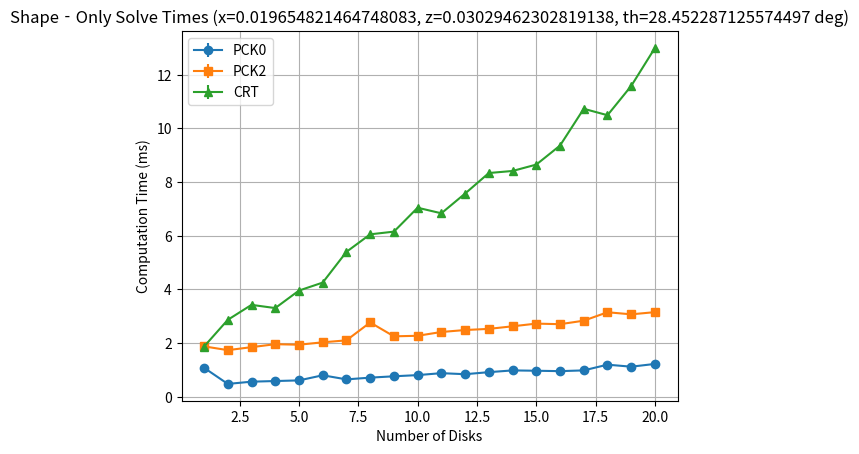
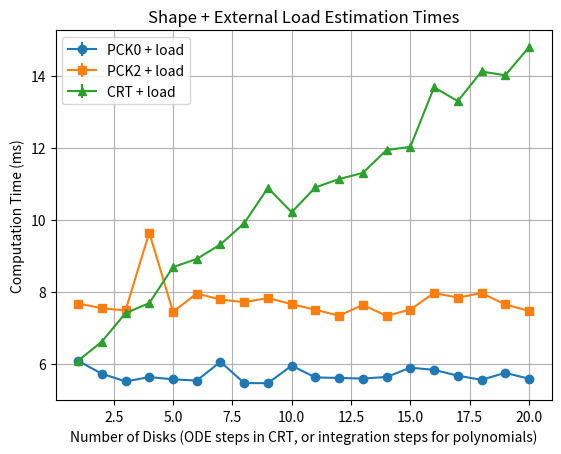
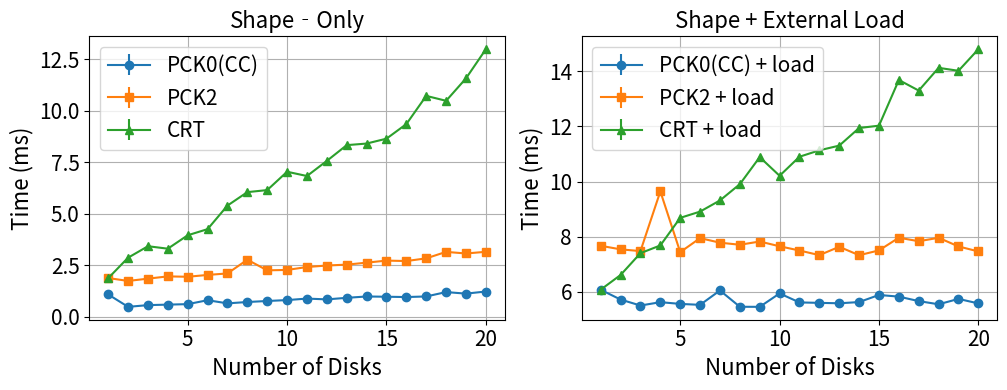

Source code (Python) for these figures, in order:
#!/usr/bin/env python3

import numpy as np
import math
import time
from numpy.linalg import norm, pinv
from scipy.integrate import solve_ivp, quad
from scipy.optimize import least_squares
import matplotlib.pyplot as plt

##############################################################################
# 0) Utility to compute final tip error
##############################################################################
def tip_error(frames, x_des, z_des, theta_des):
    """
    Returns [dx, dz, dtheta] between the last frame in 'frames' and
    the desired tip pose (x_des, z_des, theta_des).
    
    frames.shape = (4, 4*N). Each 4x4 block is a pose along the rod.
    The final block is frames[:, -4:].
    """
    T_end = frames[:, -4:]
    x_end = T_end[0, 3]
    z_end = T_end[2, 3]
    # Orientation around Y => theta = atan2(T[0,2], T[2,2])
    theta_end = math.atan2(T_end[0, 2], T_end[2, 2])
    return np.array([x_end - x_des, z_end - z_des, theta_end - theta_des])


##############################################################################
# 1) Integration of curvature => frames
##############################################################################
def build_inplane_frames(kappa_func, length, number_disks=10):
    """
    Integrate curvature from s=0..length, subdividing each 'disk' into 10 substeps.
    Returns frames of shape (4, 4*(number_disks+1)).
    """
    frames = np.zeros((4, 4*(number_disks+1)))
    frames[:, 0:4] = np.eye(4)

    def theta_of_s_local(s):
        val, _ = quad(kappa_func, 0, s)
        return val

    ds = length / number_disks
    x_cur = 0.0
    z_cur = 0.0
    th_cur= 0.0
    s_current = 0.0

    for i in range(number_disks+1):
        # Build 4x4 pose
        R_3x3 = np.array([
            [ math.cos(th_cur), 0, math.sin(th_cur) ],
            [ 0,                1,               0  ],
            [-math.sin(th_cur), 0, math.cos(th_cur) ]
        ])
        T = np.eye(4)
        T[0:3, 0:3] = R_3x3
        T[0, 3] = x_cur
        T[2, 3] = z_cur
        frames[:, 4*i : 4*(i+1)] = T

        if i == number_disks:
            break

        # Subdivide for better geometry
        n_substep = 10
        local_ds = ds / n_substep
        for _ in range(n_substep):
            s_mid  = s_current + 0.5*local_ds
            th_mid = theta_of_s_local(s_mid)
            dx = math.sin(th_mid)*local_ds
            dz = math.cos(th_mid)*local_ds
            x_cur += dx
            z_cur += dz
            s_current += local_ds
        th_cur = theta_of_s_local(s_current)

    return frames


##############################################################################
# 2) PCK0 approach (constant curvature)
##############################################################################
def hp_0(L, l, X):
    """
    For PCK0, X = [m0].
    theta(s) = m0*s, s in [0..(l/L)].
    """
    s_val = l / L
    m0 = X[0]
    def theta_of_s(u): return m0*u
    def f_sin(u): return math.sin(theta_of_s(u))
    def f_cos(u): return math.cos(theta_of_s(u))
    x_int, _ = quad(f_sin, 0, s_val)
    z_int, _ = quad(f_cos, 0, s_val)
    x_tip = L*x_int
    z_tip = L*z_int
    tip_theta = theta_of_s(s_val)
    return np.array([x_tip, z_tip, tip_theta])

def build_inplane_polynomial_frames_0th(m0, length=0.1, number_disks=10):
    """
    Build frames from constant curvature 'm0'.
    """
    def kappa_func(s):
        return m0
    return build_inplane_frames(kappa_func, length, number_disks)

def pck0_inverse_2d_ls(x_tip, z_tip, theta_tip,
                       length=0.1, number_disks=10,
                       solver_tol=1e-6):
    """
    Solve for [m0] so final tip = (x_tip, z_tip, theta_tip).
    """
    def residual_fn(X):
        pose = hp_0(length, length, X)
        return pose - np.array([x_tip, z_tip, theta_tip])
    x0 = np.array([1.0])
    sol = least_squares(residual_fn, x0, method='lm',
                        ftol=solver_tol, xtol=solver_tol, gtol=solver_tol)
    m0_sol = sol.x[0]
    frames = build_inplane_polynomial_frames_0th(m0_sol, length, number_disks)
    return frames


##############################################################################
# 3) PCK2 approach (2nd-order polynomial curvature)
##############################################################################
def theta_of_s_pck2(s, m0, m1, m2):
    return m0*s + 0.5*m1*(s**2) + (m2*(s**3))/3.0

def hp_2(L, l, X):
    """
    Integrate from s=0..(l/L). X=[m0, m1, m2].
    """
    s_val = l / L
    m0, m1, m2 = X
    def theta_of_s(u):
        return m0*u + 0.5*m1*(u**2) + (m2*(u**3))/3.0
    def f_sin(u): return math.sin(theta_of_s(u))
    def f_cos(u): return math.cos(theta_of_s(u))
    x_int, _ = quad(f_sin, 0, s_val)
    z_int, _ = quad(f_cos, 0, s_val)
    x_tip = L*x_int
    z_tip = L*z_int
    tip_theta = theta_of_s(s_val)
    return np.array([x_tip, z_tip, tip_theta])

def build_inplane_polynomial_frames_2nd(X, length=0.1, number_disks=10):
    """
    Build frames from X=[m0,m1,m2].
    kappa(s)=m0 + m1*(s/L) + m2*(s/L)^2
    """
    m0, m1, m2 = X
    def kappa_func(s):
        s_norm = s/length
        return m0 + m1*s_norm + m2*(s_norm**2)
    return build_inplane_frames(kappa_func, length, number_disks)

def pck2_inverse_2d_ls(x_tip, z_tip, theta_tip,
                       length=0.1, number_disks=10,
                       solver_tol=1e-6):
    """
    Solve for [m0,m1,m2].
    """
    def residual_fn(X):
        pose = hp_2(length, length, X)
        return pose - np.array([x_tip, z_tip, theta_tip])
    x0 = np.array([1.0, 2.0, 3.0])
    sol = least_squares(residual_fn, x0, method='lm',
                        ftol=solver_tol, xtol=solver_tol, gtol=solver_tol)
    X_sol = sol.x
    frames = build_inplane_polynomial_frames_2nd(X_sol, length, number_disks)
    return frames


##############################################################################
# 4) Cosserat rod (CRT) approach, uniform curvature
##############################################################################
def integrate_crt_inplane_no_load(u0, length, number_disks):
    """
    Integrate ODE with uniform curvature u0.
    State: [x,z,theta,s].
    dx/ds=sin(theta), dz/ds=cos(theta), dtheta/ds=u0.
    """
    def ode_fun(s, y):
        x_, z_, th_ = y[0], y[1], y[2]
        dx_ = math.sin(th_)
        dz_ = math.cos(th_)
        dth_= u0
        return [dx_, dz_, dth_, 1.0]

    ds = length / number_disks
    y0 = np.array([0.0, 0.0, 0.0, 0.0])  # [x,z,theta,s]
    s0 = 0.0
    states_list = [y0.copy()]

    for _ in range(number_disks):
        s1 = s0 + ds
        sol = solve_ivp(ode_fun, (s0, s1), y0, max_step=ds, rtol=1e-6, atol=1e-6)
        y_end = sol.y[:, -1]
        states_list.append(y_end.copy())
        y0 = y_end
        s0 = s1

    return np.array(states_list)

def build_frames_crt_inplane(states):
    """
    Convert states => frames, where states[i,:] = [x, z, theta, s].
    """
    n = states.shape[0]
    frames = np.zeros((4, 4*n))
    for i in range(n):
        x_, z_, th_ = states[i,0], states[i,1], states[i,2]
        R_3x3 = np.array([
            [ math.cos(th_), 0, math.sin(th_) ],
            [ 0,             1,           0   ],
            [-math.sin(th_), 0, math.cos(th_) ]
        ])
        T = np.eye(4)
        T[0:3,0:3] = R_3x3
        T[0,3] = x_
        T[2,3] = z_
        frames[:, 4*i : 4*(i+1)] = T
    return frames

def crt_inverse_2d_refined(x_tip, z_tip, theta_tip,
                           length=0.1, number_disks=10,
                           solver_tol=1e-6):
    """
    Solve for uniform curvature 'u0' so final tip = (x_tip,z_tip,theta_tip).
    """
    def boundary_res(u0_array):
        u0_val = float(u0_array[0])
        states = integrate_crt_inplane_no_load(u0_val, length, number_disks)
        x_end, z_end, th_end = states[-1,0], states[-1,1], states[-1,2]
        return [x_end - x_tip, z_end - z_tip, th_end - theta_tip]

    x0 = np.array([0.0])
    sol = least_squares(boundary_res, x0, method='lm',
                        ftol=solver_tol, xtol=solver_tol, gtol=solver_tol)
    u0_sol = float(sol.x[0])
    states = integrate_crt_inplane_no_load(u0_sol, length, number_disks)
    frames = build_frames_crt_inplane(states)
    return frames


##############################################################################
# 5) Compare the three approaches for shape only
##############################################################################
def compare_run(x_tip, z_tip, theta_tip, length=0.1, number_disks=10, tol=1e-6):
    """
    Compare:
      - PCK0 => pck0_inverse_2d_ls
      - PCK2 => pck2_inverse_2d_ls
      - CRT  => crt_inverse_2d_refined
    Measure times and final tip errors.
    """
    results = {}

    # PCK0
    t0 = time.perf_counter()
    frames_pck0 = pck0_inverse_2d_ls(x_tip, z_tip, theta_tip,
                                     length=length, number_disks=number_disks,
                                     solver_tol=tol)
    t1 = time.perf_counter()
    results["PCK0_time_ms"] = (t1 - t0)*1e3
    results["PCK0_err"]     = tip_error(frames_pck0, x_tip, z_tip, theta_tip)

    # PCK2
    t0 = time.perf_counter()
    frames_pck2 = pck2_inverse_2d_ls(x_tip, z_tip, theta_tip,
                                     length=length, number_disks=number_disks,
                                     solver_tol=tol)
    t1 = time.perf_counter()
    results["PCK2_time_ms"] = (t1 - t0)*1e3
    results["PCK2_err"]     = tip_error(frames_pck2, x_tip, z_tip, theta_tip)

    # CRT
    t0 = time.perf_counter()
    frames_crt = crt_inverse_2d_refined(x_tip, z_tip, theta_tip,
                                        length=length, number_disks=number_disks,
                                        solver_tol=tol)
    t1 = time.perf_counter()
    results["CRT_time_ms"] = (t1 - t0)*1e3
    results["CRT_err"]     = tip_error(frames_crt, x_tip, z_tip, theta_tip)

    return results


##############################################################################
# 6) Functions for external load calculation
##############################################################################
def integral_vec(func, a, b, N=100):
    """
    Numerically integrate a vector function func(s) over [a, b]
    using a simple composite trapezoid rule with N sub-intervals.
    """
    s_vals = np.linspace(a, b, N+1)
    h = (b - a)/N
    out_vec = np.zeros_like(func(a))
    for i, s in enumerate(s_vals):
        w = 0.5 if (i==0 or i==N) else 1.0
        out_vec += w * func(s)
    return h*out_vec

def compute_external_wrench(m0, m1, m2,
                            delta, E, I, L, r,
                            q1, tau, theta_meas):
    """
    Example external wrench calculation, as in the second script.
    Returns an estimated 6x1 vector [Fx,Fy,Fz, Mx,My,Mz].
    """
    # shape-based tip angle
    theta_e_calc = m0 + 0.5*m1 + (m2/3.0)

    # Build JpS by numeric integration
    def kappa(s):
        return m0 + m1*s + m2*(s**2)
    def theta_of_s(u):
        val, _ = quad(kappa, 0, u)
        return val
    def Rz_negdelta(v):
        c = math.cos(-delta)
        s = math.sin(-delta)
        R = np.array([[ c, -s,  0],
                      [ s,  c,  0],
                      [ 0,  0,  1]])
        return R.dot(v)

    def partial_mi(s, i):
        x = math.cos(theta_of_s(s))*(s**(i+1)/(i+1))
        y = 0.0
        z = -math.sin(theta_of_s(s))*(s**(i+1)/(i+1))
        return np.array([x, y, z])

    def partial_delta(s):
        x = math.cos(theta_of_s(s))
        y = -math.sin(theta_of_s(s))
        z = 0.0
        return np.array([x, y, z])

    # JpS col1 => wrt m0
    vec_m0 = L * integral_vec(lambda ss: partial_mi(ss, 0), 0, 1, N=100)
    JpS_col1 = Rz_negdelta(vec_m0)
    # JpS col2 => wrt m1
    vec_m1 = L * integral_vec(lambda ss: partial_mi(ss, 1), 0, 1, N=100)
    JpS_col2 = Rz_negdelta(vec_m1)
    # JpS col3 => wrt m2
    vec_m2 = L * integral_vec(lambda ss: partial_mi(ss, 2), 0, 1, N=100)
    JpS_col3 = Rz_negdelta(vec_m2)
    # JpS col4 => wrt delta
    vec_delta = L * integral_vec(partial_delta, 0, 1, N=100)
    JpS_col4 = Rz_negdelta(vec_delta)

    JpS = np.column_stack([JpS_col1, JpS_col2, JpS_col3, JpS_col4])

    # JwS (3x4) => simplified example
    c_th = math.cos(theta_e_calc)
    s_th = math.sin(theta_e_calc)
    c_dl = math.cos(delta)
    s_dl = math.sin(delta)
    JwS = np.array([
        [-c_th*s_dl,    -0.5*c_th*s_dl,    -(1.0/3.0)*c_th*s_dl,     s_th*c_dl],
        [ c_th*c_dl,     0.5*c_th*c_dl,     (1.0/3.0)*c_th*c_dl,     s_th*s_dl],
        [-s_th,         -0.5*s_th,         -(1.0/3.0)*s_th,          (c_th-1.0)]
    ])
    JxS = np.vstack([JpS, JwS])  # (6x4)

    # JqS (4x4) => placeholder
    beta = math.pi/2
    sigma_all = [0.0 + i*beta for i in range(4)]
    JqS = np.zeros((4,4))
    for iRow in range(4):
        sig_i = sigma_all[iRow]
        JqS[iRow,:] = -r*np.array([
            math.cos(sig_i),
            0.5*math.cos(sig_i),
            (1.0/3.0)*math.cos(sig_i),
            -theta_e_calc*math.sin(sig_i)
        ])

    # Elastic energy gradient (rough approximation)
    gradU_S = L*np.array([
        E*I*(m0 + 0.25*m1 + (1.0/3.0)*m2),
        E*I*(0.25*m0 + (1.0/3.0)*m1 + 0.125*m2),
        E*I*((1.0/3.0)*m0 + 0.125*m1 + 0.2*m2),
        0.0
    ])

    diffVec_4 = gradU_S - JqS.T.dot(tau)  # shape (4,)
    # pinv of JxS.T => shape (6,4)
    JxS_T_pinv = pinv(JxS.T)
    F_est = JxS_T_pinv.dot(diffVec_4)  # shape (6,)

    return F_est

# Versions that return just shape parameters for PCK0/2 or uniform curvature for CRT
def pck0_inverse_2d_ls_value(x_tip, z_tip, theta_tip, L=0.04, solver_tol=1e-6):
    def residual_fn(X):
        pose_est = hp_0(L, L, X)
        return pose_est - np.array([x_tip, z_tip, theta_tip])
    x0 = np.array([1.0])
    sol = least_squares(residual_fn, x0, method='lm',
                        ftol=solver_tol, xtol=solver_tol, gtol=solver_tol)
    return sol.x[0]

def pck2_inverse_2d_ls_value(x_tip, z_tip, theta_tip, L=0.04, solver_tol=1e-6):
    def residual_fn(X):
        pose_est = hp_2(L, L, X)
        return pose_est - np.array([x_tip, z_tip, theta_tip])
    x0 = np.array([1.0,2.0,3.0])
    sol = least_squares(residual_fn, x0, method='lm',
                        ftol=solver_tol, xtol=solver_tol, gtol=solver_tol)
    return sol.x

def crt_inverse_2d_value(x_tip, z_tip, theta_tip, length=0.04, number_disks=10, solver_tol=1e-6):
    def boundary_res(u0_array):
        u0_val = float(u0_array[0])
        def ode_fun(s, y):
            x_, z_, th_ = y
            return [math.sin(th_), math.cos(th_), u0_val]
        ds = length/number_disks
        y0 = [0.0, 0.0, 0.0]
        s0 = 0.0
        for _ in range(number_disks):
            s1 = s0 + ds
            sol = solve_ivp(ode_fun, (s0, s1), y0, max_step=ds, rtol=1e-9, atol=1e-9)
            y0 = sol.y[:, -1].tolist()
            s0 = s1
        x_end, z_end, th_end = y0
        return [x_end - x_tip, z_end - z_tip, th_end - theta_tip]
    x0 = np.array([0.0])
    sol = least_squares(boundary_res, x0, method='lm',
                        ftol=solver_tol, xtol=solver_tol, gtol=solver_tol)
    return float(sol.x[0])

def compare_load_estimation_times(x_tip, z_tip, theta_tip,
                                  L=0.04, r=0.0018, E=6.5e10, I=4.83e-15,
                                  delta_deg=45.0, q1=0.002,
                                  tau=None, number_disks=10,
                                  solver_tol=1e-6):
    if tau is None:
        tau = np.array([2.5, 2.5, 0.0, 0.0])

    delta = math.radians(delta_deg)

    # PCK0
    t0 = time.perf_counter()
    m0_val = pck0_inverse_2d_ls_value(x_tip, z_tip, theta_tip, L=L, solver_tol=solver_tol)
    F_cc = compute_external_wrench(m0_val, 0.0, 0.0, delta, E, I, L, r, q1, tau, theta_tip)
    t1 = time.perf_counter()
    time_pck0 = (t1 - t0)*1e3

    # PCK2
    t0 = time.perf_counter()
    m0p, m1p, m2p = pck2_inverse_2d_ls_value(x_tip, z_tip, theta_tip, L=L, solver_tol=solver_tol)
    F_poly = compute_external_wrench(m0p, m1p, m2p, delta, E, I, L, r, q1, tau, theta_tip)
    t1 = time.perf_counter()
    time_pck2 = (t1 - t0)*1e3

    # CRT
    t0 = time.perf_counter()
    u0_val = crt_inverse_2d_value(x_tip, z_tip, theta_tip, length=L, number_disks=number_disks, solver_tol=solver_tol)
    # For uniform curvature, treat it as (m0 = u0_val, m1=0,m2=0)
    F_crt = compute_external_wrench(u0_val, 0.0, 0.0, delta, E, I, L, r, q1, tau, theta_tip)
    t1 = time.perf_counter()
    time_crt = (t1 - t0)*1e3

    return {
        "PCK0_time_ms": time_pck0,
        "PCK2_time_ms": time_pck2,
        "CRT_time_ms":  time_crt,
        "F_pck0": F_cc,
        "F_pck2": F_poly,
        "F_crt":  F_crt
    }


##############################################################################
# MAIN
##############################################################################
if __name__ == "__main__":

    # ------------------------------------------------------------------------
    # PART A: Compare shape‐only solve times vs. number of disks
    # ------------------------------------------------------------------------
    L_robot = 0.04  # 40 mm
    # x_tip = 0.02
    # z_tip = 0.03
    # theta_deg = 30.0
    x_tip = 0.02 + 0.0005 * np.random.randn()       # ±0.5 mm variation
    z_tip = 0.03 + 0.0005 * np.random.randn()
    theta_deg = 30.0 + 1.0 * np.random.randn() 
    theta_tip = math.radians(theta_deg)

    # disks_list = [1,2,3,4,5,6,7,8,9,10,15,20]
    disks_list = [1,2,3,4,5,6,7,8,9,10,11,12,13,14,15,16,17,18,19,20]
    N = 1  # repeat each test

    avg_pck0 = []
    std_pck0 = []
    avg_pck2 = []
    std_pck2 = []
    avg_crt  = []
    std_crt  = []

    for nd in disks_list:
        t_list_pck0 = []
        t_list_pck2 = []
        t_list_crt  = []
        for _ in range(N):
            res = compare_run(x_tip, z_tip, theta_tip, length=L_robot,
                              number_disks=nd, tol=1e-6)
            t_list_pck0.append(res["PCK0_time_ms"])
            t_list_pck2.append(res["PCK2_time_ms"])
            t_list_crt.append(res["CRT_time_ms"])
        avg_pck0.append(np.mean(t_list_pck0))
        std_pck0.append(np.std(t_list_pck0))
        avg_pck2.append(np.mean(t_list_pck2))
        std_pck2.append(np.std(t_list_pck2))
        avg_crt.append(np.mean(t_list_crt))
        std_crt.append(np.std(t_list_crt))

    # ------------------------------------------------------------------------
    # PART B: Compare shape+load solves vs. number of disks
    # ------------------------------------------------------------------------
    r_anchor = 0.0018
    E_mod    = 6.5e10
    I_sec    = 4.83e-15
    # tau_4    = np.array([2.17, 2.05, 0.0, 0.0])
    # q1_val   = 0.002
    # delta_deg = 45.0
    tau_4    = np.array([2.17, 2.05, 0.0, 0.0]) + 0.01 * np.random.randn(4)
    q1_val   = 0.002 + 0.00005 * np.random.randn()
    delta_deg = 45.0 + 1.0 * np.random.randn()       # ±1° variation

    load_pck0_means, load_pck0_stds = [], []
    load_pck2_means, load_pck2_stds = [], []
    load_crt_means,  load_crt_stds  = [], []

    for nd in disks_list:
        t_pck0_list = []
        t_pck2_list = []
        t_crt_list  = []
        for _ in range(N):
            t_res = compare_load_estimation_times(
                x_tip, z_tip, theta_tip,
                L=L_robot, r=r_anchor, E=E_mod, I=I_sec,
                delta_deg=delta_deg, q1=q1_val,
                tau=tau_4,
                number_disks=nd,
                solver_tol=1e-6
            )
            t_pck0_list.append(t_res["PCK0_time_ms"])
            t_pck2_list.append(t_res["PCK2_time_ms"])
            t_crt_list.append(t_res["CRT_time_ms"])
        load_pck0_means.append(np.mean(t_pck0_list))
        load_pck0_stds.append(np.std(t_pck0_list))
        load_pck2_means.append(np.mean(t_pck2_list))
        load_pck2_stds.append(np.std(t_pck2_list))
        load_crt_means.append(np.mean(t_crt_list))
        load_crt_stds.append(np.std(t_crt_list))

    # ------------------------------------------------------------------------
    # PLOT RESULTS
    # ------------------------------------------------------------------------
    # -- First plot: shape-only times
    plt.figure()  # Chart #1
    plt.errorbar(disks_list, avg_pck0, yerr=std_pck0, fmt='-o', label='PCK0')
    plt.errorbar(disks_list, avg_pck2, yerr=std_pck2, fmt='-s', label='PCK2')
    plt.errorbar(disks_list, avg_crt,  yerr=std_crt,  fmt='-^', label='CRT')
    plt.xlabel('Number of Disks')
    plt.ylabel('Computation Time (ms)')
    plt.title(f"Shape‐Only Solve Times (x={x_tip}, z={z_tip}, th={theta_deg} deg)")
    plt.grid(True)
    plt.legend()

    # -- Second plot: shape + load times
    plt.figure()  # Chart #2
    plt.errorbar(disks_list, load_pck0_means, yerr=load_pck0_stds, fmt='-o', label='PCK0 + load')
    plt.errorbar(disks_list, load_pck2_means, yerr=load_pck2_stds, fmt='-s', label='PCK2 + load')
    plt.errorbar(disks_list, load_crt_means,  yerr=load_crt_stds,  fmt='-^', label='CRT + load')
    plt.xlabel('Number of Disks (ODE steps in CRT, or integration steps for polynomials)')
    plt.ylabel('Computation Time (ms)')
    plt.title('Shape + External Load Estimation Times')
    plt.grid(True)
    plt.legend()

    fig, (ax1, ax2) = plt.subplots(nrows=1, ncols=2, figsize=(10,4))

    # Subplot #1
    ax1.errorbar(disks_list, avg_pck0, yerr=std_pck0, fmt='-o', label='PCK0(CC)')
    ax1.errorbar(disks_list, avg_pck2, yerr=std_pck2, fmt='-s', label='PCK2')
    ax1.errorbar(disks_list, avg_crt,  yerr=std_crt,  fmt='-^', label='CRT')
    ax1.set_xlabel('Number of Disks', fontsize=16)
    ax1.set_ylabel('Time (ms)', fontsize=16)
    ax1.set_title('Shape‐Only', fontsize=16)
    ax1.grid(True)
    ax1.legend()
    ax1.tick_params(axis='both', labelsize=15)     # tick labels font size
    ax1.legend(fontsize=15)  

    # Subplot #2
    ax2.errorbar(disks_list, load_pck0_means, yerr=load_pck0_stds, fmt='-o', label='PCK0(CC) + load')
    ax2.errorbar(disks_list, load_pck2_means, yerr=load_pck2_stds, fmt='-s', label='PCK2 + load')
    ax2.errorbar(disks_list, load_crt_means,  yerr=load_crt_stds, fmt='-^', label='CRT + load')
    ax2.set_xlabel('Number of Disks', fontsize=16)
    ax2.set_ylabel('Time (ms)', fontsize=16)
    ax2.set_title('Shape + External Load', fontsize=16)
    ax2.grid(True)
    ax2.legend()
    ax2.tick_params(axis='both', labelsize=15)     # tick labels font size
    ax2.legend(fontsize=15)  




    plt.tight_layout()
    plt.show()

